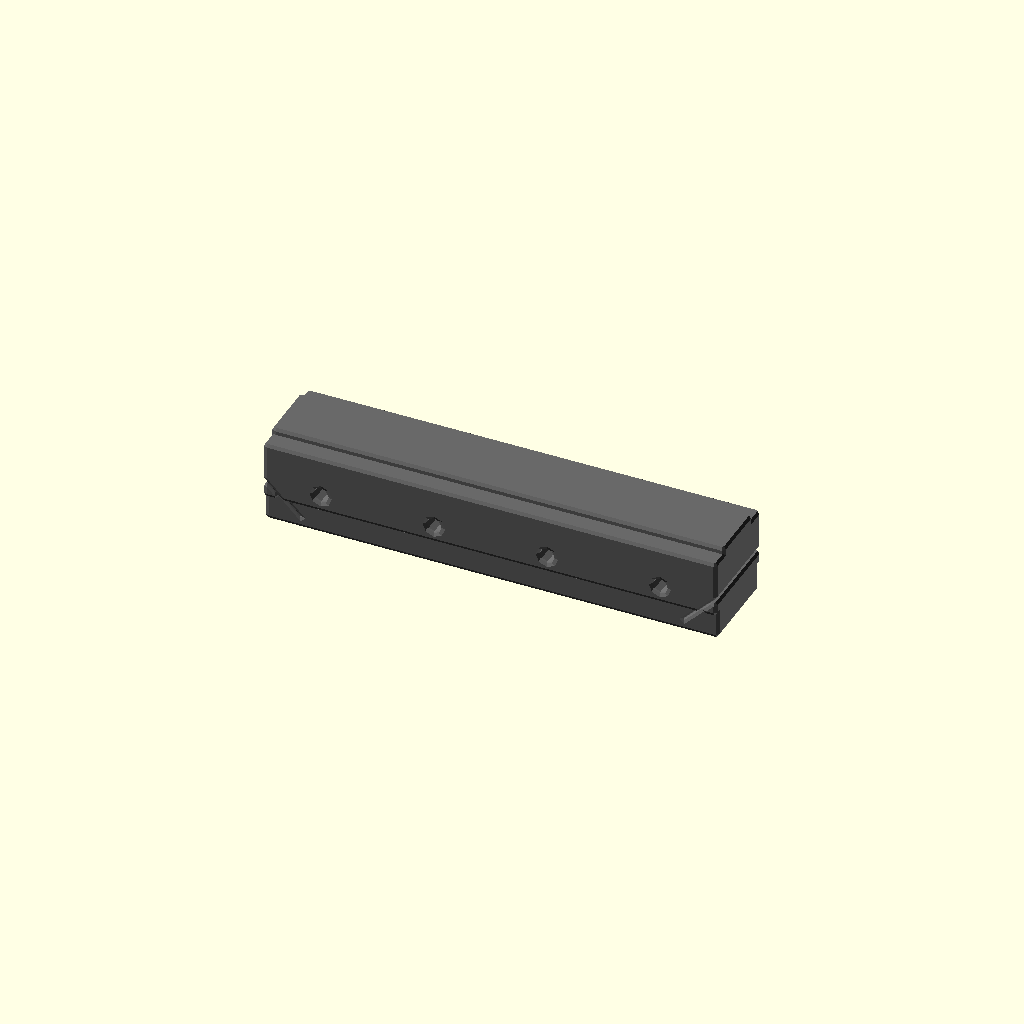
Cell 1 — every parameter at its default value.
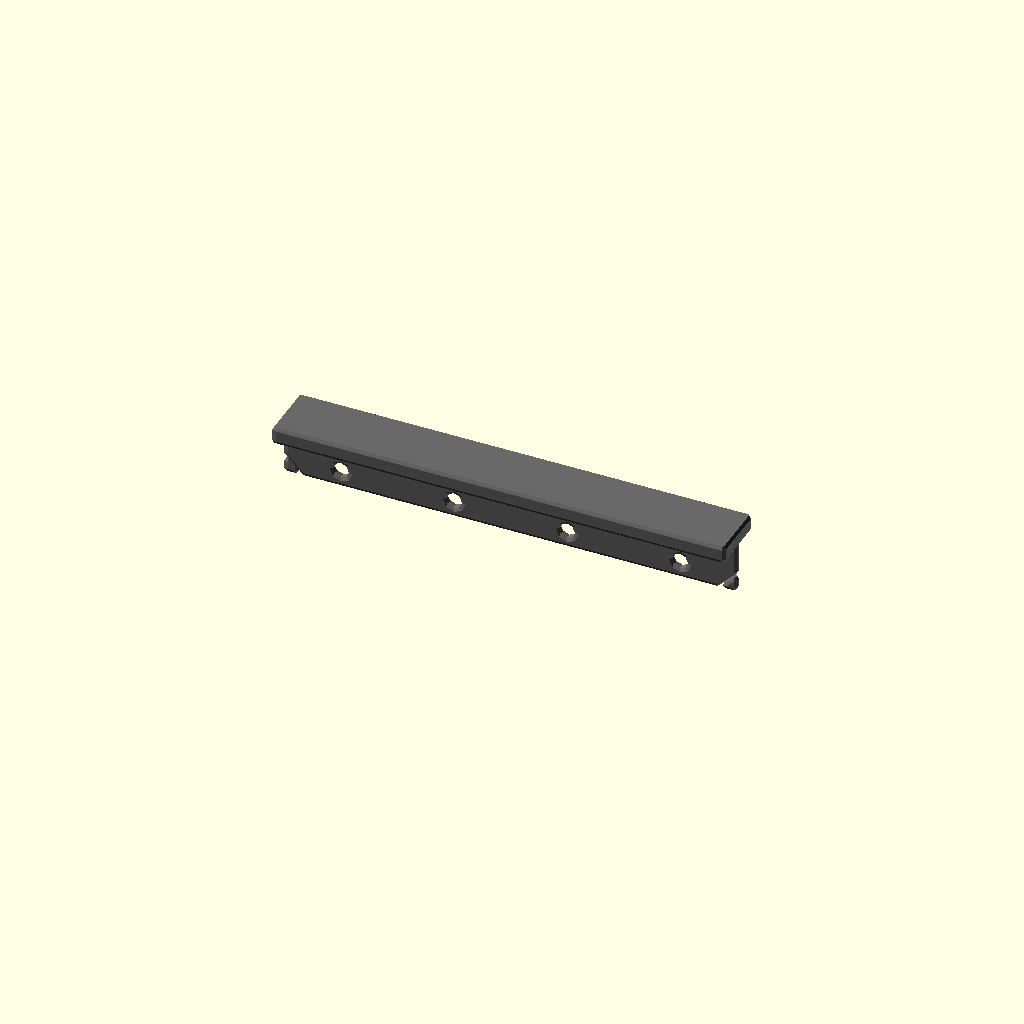
Cell 2 — rail_W set to 0.5, the other parameters unchanged.
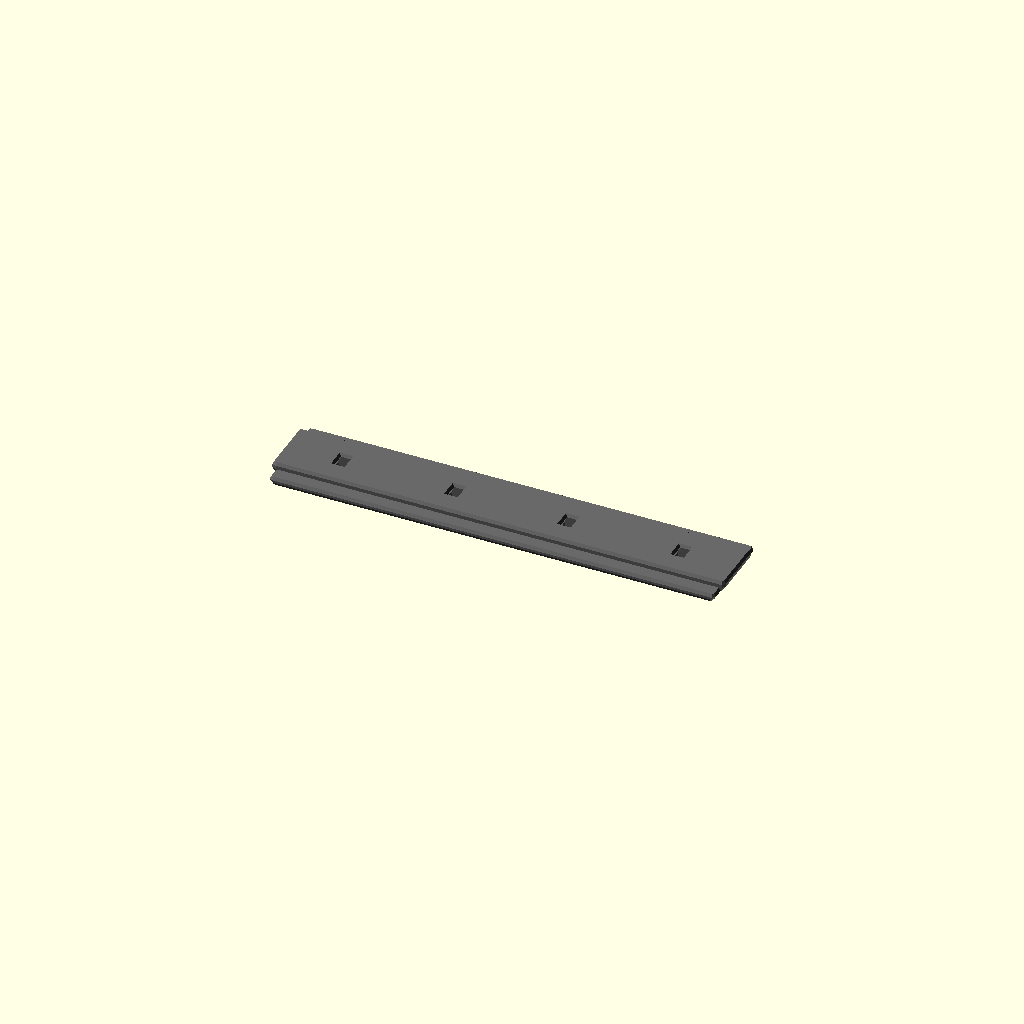
Cell 3: rail_H = 0.5 (everything else at default).
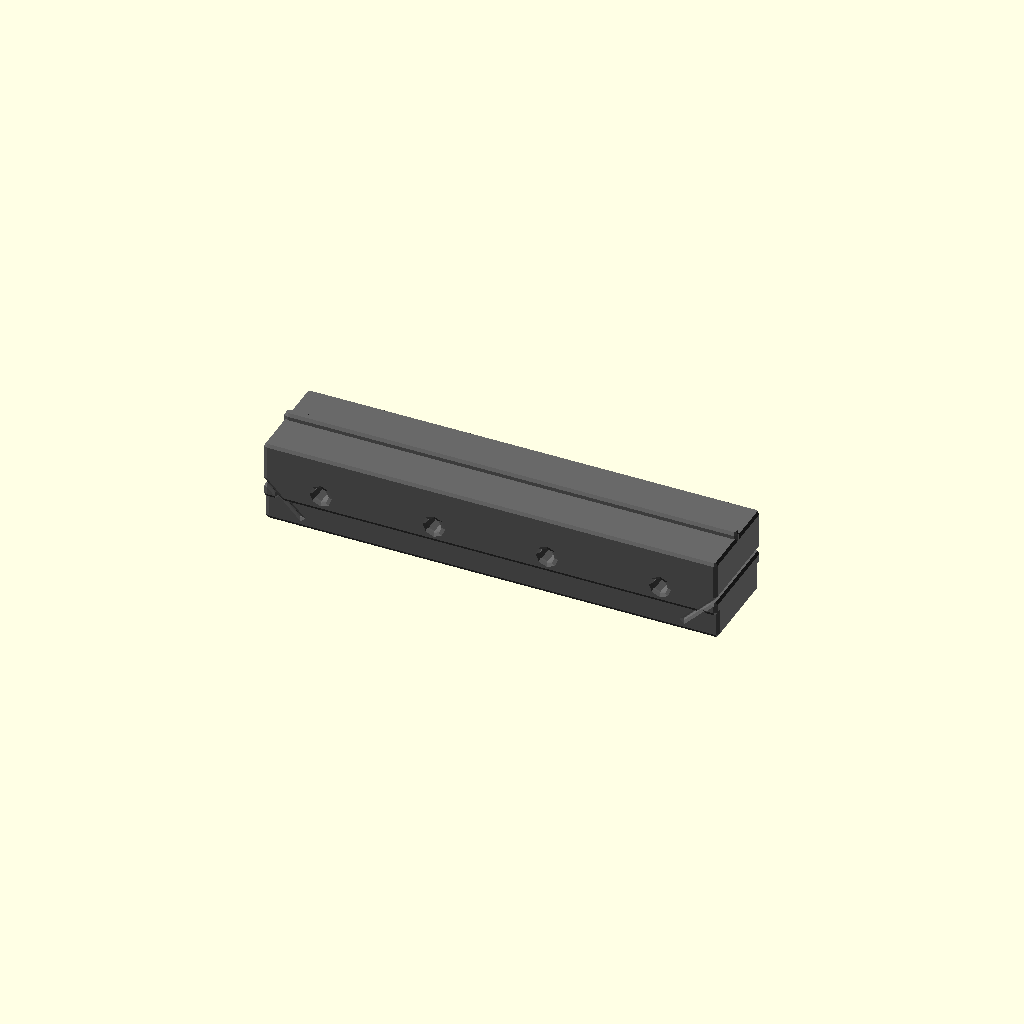
Cell 4: top_flat_W = 0.5 (everything else at default).
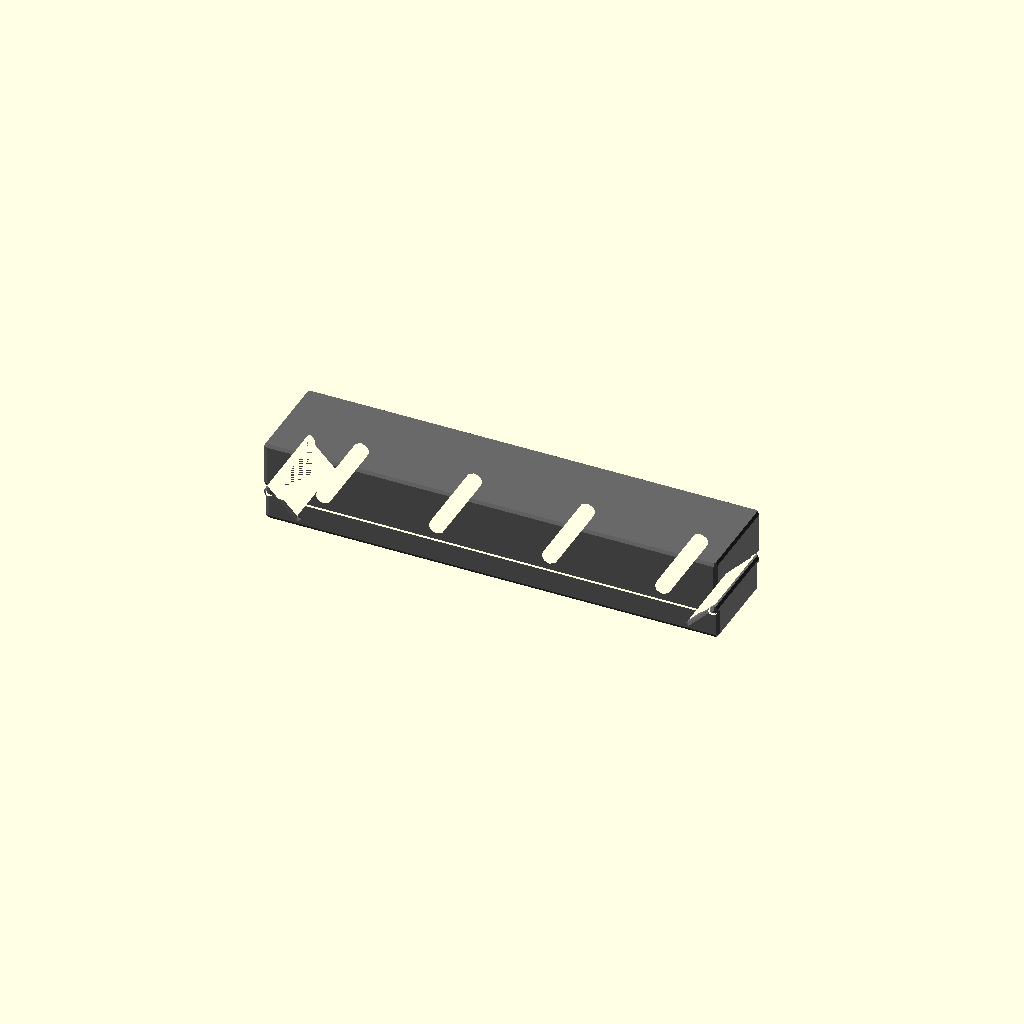
Cell 5 — top_flat_H set to 0.25, the other parameters unchanged.
All cells are drawn from one camera (rotation 55°, 0°, 25°, orthographic, colour scheme Cornfield), so only the parameter changes between them.
OpenSCAD source file results/nopscadlib/ablations/no_retrieval/scad/rail__HGH20CA.scad:
// Parameters
rail_L = 100; //[50:200:1]
rail_W = 20; //[10:40:0.5]
rail_H = 17.5; //[8.75:35:0.5]
top_flat_W = 12; //[6:24:0.5]
top_flat_H = 2.5; //[1.25:5:0.25]
side_undercut_depth = 2; //[1:4:0.25]
side_undercut_H = 6; //[3:12:0.5]
mount_hole_d = 5; //[3:8:0.5]
mount_hole_count = 4; //[2:8:1]
end_margin = 12; //[6:24:1]
chamfer_L = 1.5; //[0.5:4:0.25]
fillet_r = 0.8; //[0.2:2:0.1]
overlap = 1; //[0.5:2:0.1]
marking_depth = 0.3; //[0.1:1:0.1]

// Rail Body
module rail_body() {
  cube([rail_L, rail_W, rail_H], center=true);
}

// Top Running Surfaces
module top_running_surfaces() {
  translate([0, 0, rail_H/2 + top_flat_H/2 - overlap])
    cube([rail_L, top_flat_W, top_flat_H], center=true);
}

// Side Undercuts
module side_undercut_left() {
  translate([0, -(rail_W/2 - side_undercut_depth/2 + overlap), -(rail_H/2 - side_undercut_H/2)])
    cube([rail_L + 2*overlap, side_undercut_depth, side_undercut_H], center=true);
}

module side_undercut_right() {
  translate([0, (rail_W/2 - side_undercut_depth/2 + overlap), -(rail_H/2 - side_undercut_H/2)])
    cube([rail_L + 2*overlap, side_undercut_depth, side_undercut_H], center=true);
}

// Mounting Holes
module mount_hole(position) {
  translate(position)
    rotate([90, 0, 0])
      cylinder(h=rail_H + top_flat_H + 2*overlap, r=mount_hole_d/2, center=true);
}

// End Chamfers
module end_chamfer_pos() {
  translate([rail_L/2 - chamfer_L/2 + overlap, 0, top_flat_H/2 - overlap])
    rotate([0, 45, 0])
      cube([chamfer_L, rail_W + 2*overlap, rail_H + top_flat_H + 2*overlap], center=true);
}

module end_chamfer_neg() {
  translate([-rail_L/2 + chamfer_L/2 - overlap, 0, top_flat_H/2 - overlap])
    rotate([0, -45, 0])
      cube([chamfer_L, rail_W + 2*overlap, rail_H + top_flat_H + 2*overlap], center=true);
}

// Fillet Sphere
module fillet_sphere() {
  sphere(r=fillet_r, center=true);
}

// Engraved Markings
module engraved_markings() {
  translate([0, 0, rail_H/2 + top_flat_H - marking_depth/2])
    cube([rail_L/5, top_flat_W/2, marking_depth], center=true);
}

// Final Rail Assembly
module rail_final() {
  difference() {
    minkowski() {
      difference() {
        difference() {
          difference() {
            union() {
              rail_body();
              top_running_surfaces();
            }
            side_undercut_left();
            side_undercut_right();
          }
          for (i = [0:mount_hole_count-1]) {
            mount_hole([-rail_L/2 + end_margin + i*(rail_L - 2*end_margin)/(mount_hole_count-1), 0, top_flat_H/2 - overlap]);
          }
        }
        end_chamfer_pos();
        end_chamfer_neg();
      }
      fillet_sphere();
    }
    engraved_markings();
  }
}

// Render the final rail
color("DimGray") rail_final();
Parameter table extracted from the source (name, type, default, range or options):
rail_L: number, default 100, range 1 to 50, step 200
rail_W: number, default 20, range 0.5 to 10, step 40
rail_H: number, default 17.5, range 0.5 to 8.75, step 35
top_flat_W: number, default 12, range 0.5 to 6, step 24
top_flat_H: number, default 2.5, range 0.25 to 1.25, step 5
side_undercut_depth: number, default 2, range 0.25 to 1, step 4
side_undercut_H: number, default 6, range 0.5 to 3, step 12
mount_hole_d: number, default 5, range 0.5 to 3, step 8
mount_hole_count: number, default 4, range 1 to 2, step 8
end_margin: number, default 12, range 1 to 6, step 24
chamfer_L: number, default 1.5, range 0.25 to 0.5, step 4
fillet_r: number, default 0.8, range 0.1 to 0.2, step 2
overlap: number, default 1, range 0.1 to 0.5, step 2
marking_depth: number, default 0.3, range 0.1 to 0.1, step 1
